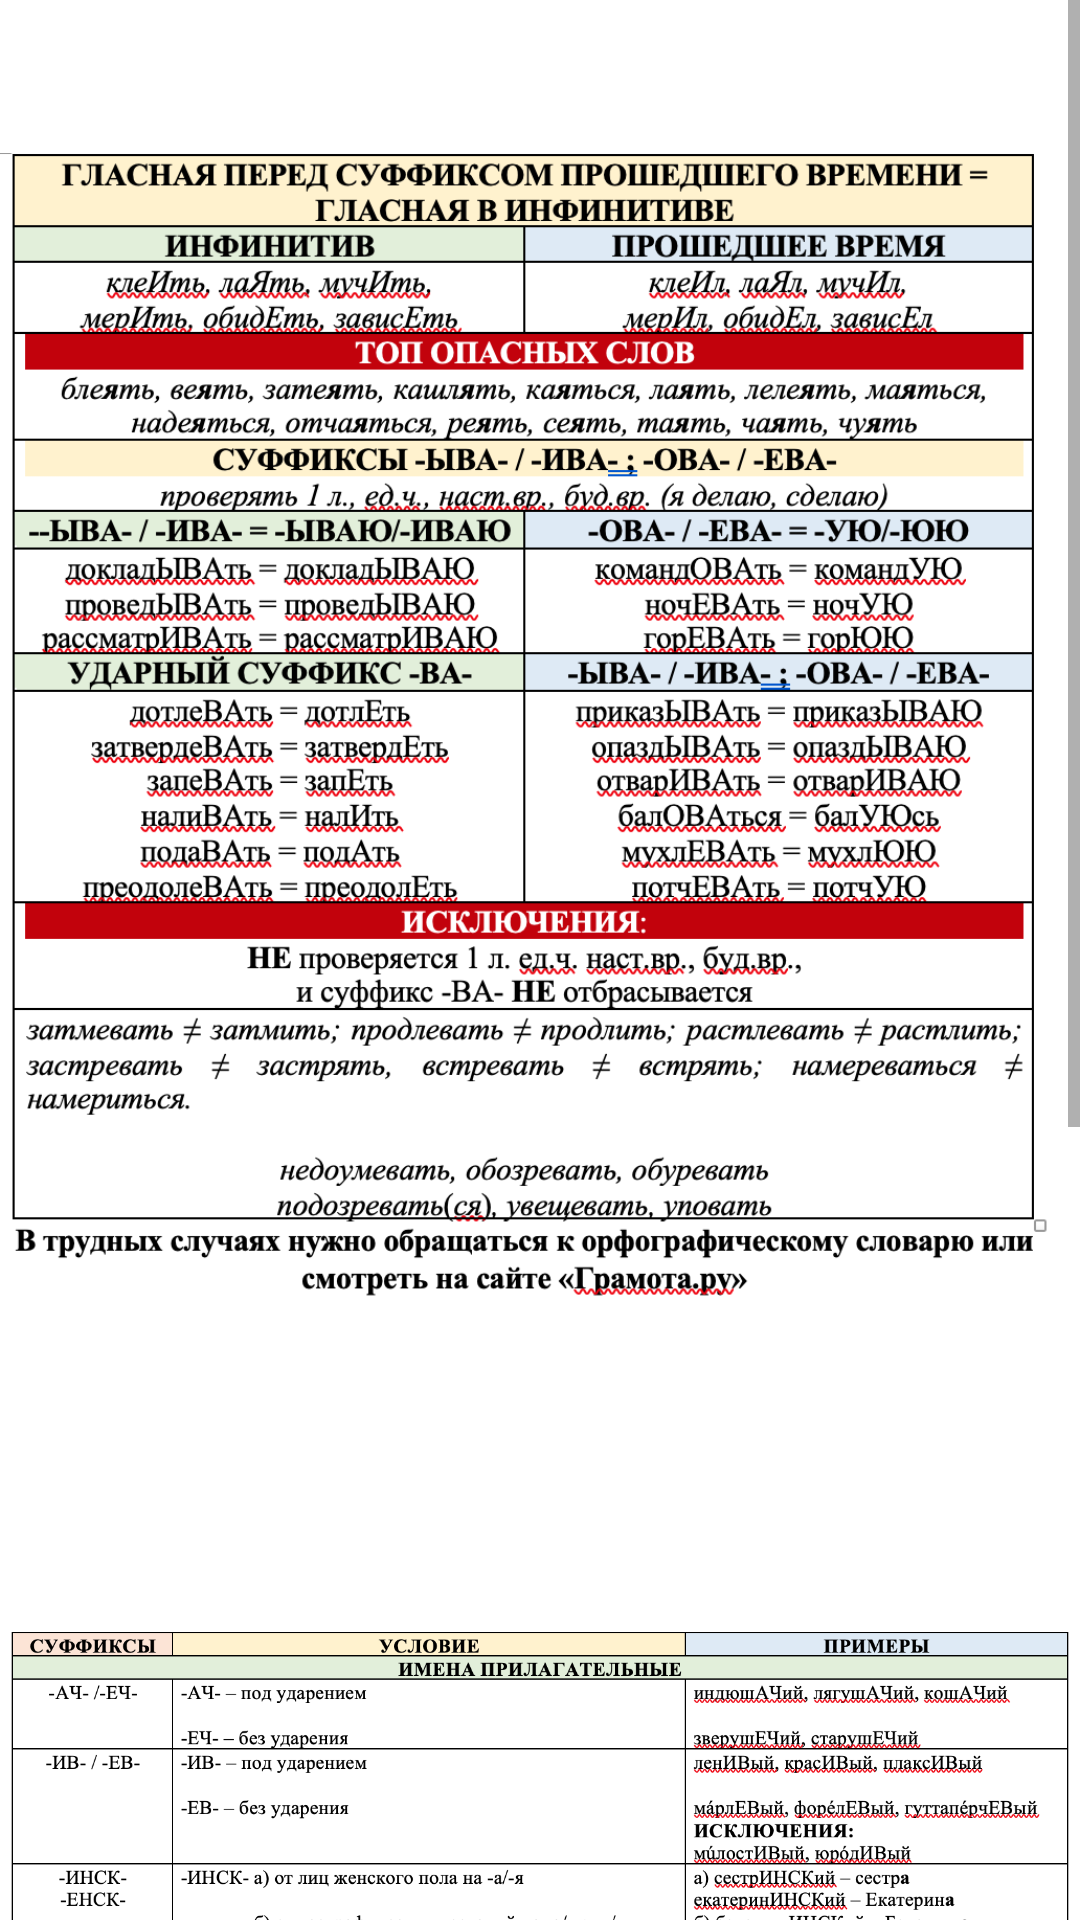

Here is an Android app screen rendered from its layout file. Give the layout XML and the strings, colors and styles it references.
<!-- AndroidManifest.xml: application theme Theme.RussPr -->
<!-- res/layout/activity_main6.xml -->
<?xml version="1.0" encoding="utf-8"?>
<androidx.constraintlayout.widget.ConstraintLayout xmlns:android="http://schemas.android.com/apk/res/android"
    xmlns:app="http://schemas.android.com/apk/res-auto"
    xmlns:tools="http://schemas.android.com/tools"
    android:layout_width="match_parent"
    android:layout_height="match_parent"
    tools:context=".MainActivity6">

    <ScrollView
        android:layout_width="match_parent"
        android:layout_height="match_parent">

        <LinearLayout
            android:layout_width="match_parent"
            android:layout_height="wrap_content"
            android:orientation="vertical" >

            <ImageView
                android:id="@+id/view_1"
                android:layout_width="match_parent"
                android:layout_height="485dp"
                app:srcCompat="@drawable/____1" />

            <ImageView
                android:id="@+id/view_2"
                android:layout_width="match_parent"
                android:layout_height="310dp"
                app:srcCompat="@drawable/__1_2" />

            <ImageView
                android:id="@+id/view_3"
                android:layout_width="match_parent"
                android:layout_height="295dp"
                app:srcCompat="@drawable/__1_3" />
        </LinearLayout>
    </ScrollView>
</androidx.constraintlayout.widget.ConstraintLayout>
<!-- resources referenced by this layout -->
<resources>
  <!-- drawable __1_2: png bitmap (drawable, 230107 bytes) -->
  <!-- drawable __1_3: png bitmap (drawable, 221025 bytes) -->
  <!-- drawable ____1: png bitmap (drawable, 305658 bytes) -->
  <style name="Theme.RussPr" parent="Theme.MaterialComponents.DayNight.DarkActionBar">
          
          <item name="colorPrimary">@color/purple_500</item>
          <item name="colorPrimaryVariant">@color/purple_700</item>
          <item name="colorOnPrimary">@color/white</item>
          
          <item name="colorSecondary">@color/teal_200</item>
          <item name="colorSecondaryVariant">@color/teal_700</item>
          <item name="colorOnSecondary">@color/black</item>
          
          <item name="android:statusBarColor" tools:targetApi="l">?attr/colorPrimaryVariant</item>
          
      </style>
  <!-- not gathered from this repository: default colours our renderer supplied (Android Studio template values) -->
  <color name="purple_500">#FF6200EE</color>
  <color name="purple_700">#FF3700B3</color>
  <color name="teal_200">#FF03DAC5</color>
  <color name="teal_700">#FF018786</color>
  <color name="black">#FF000000</color>
  <color name="white">#FFFFFFFF</color>
</resources>
